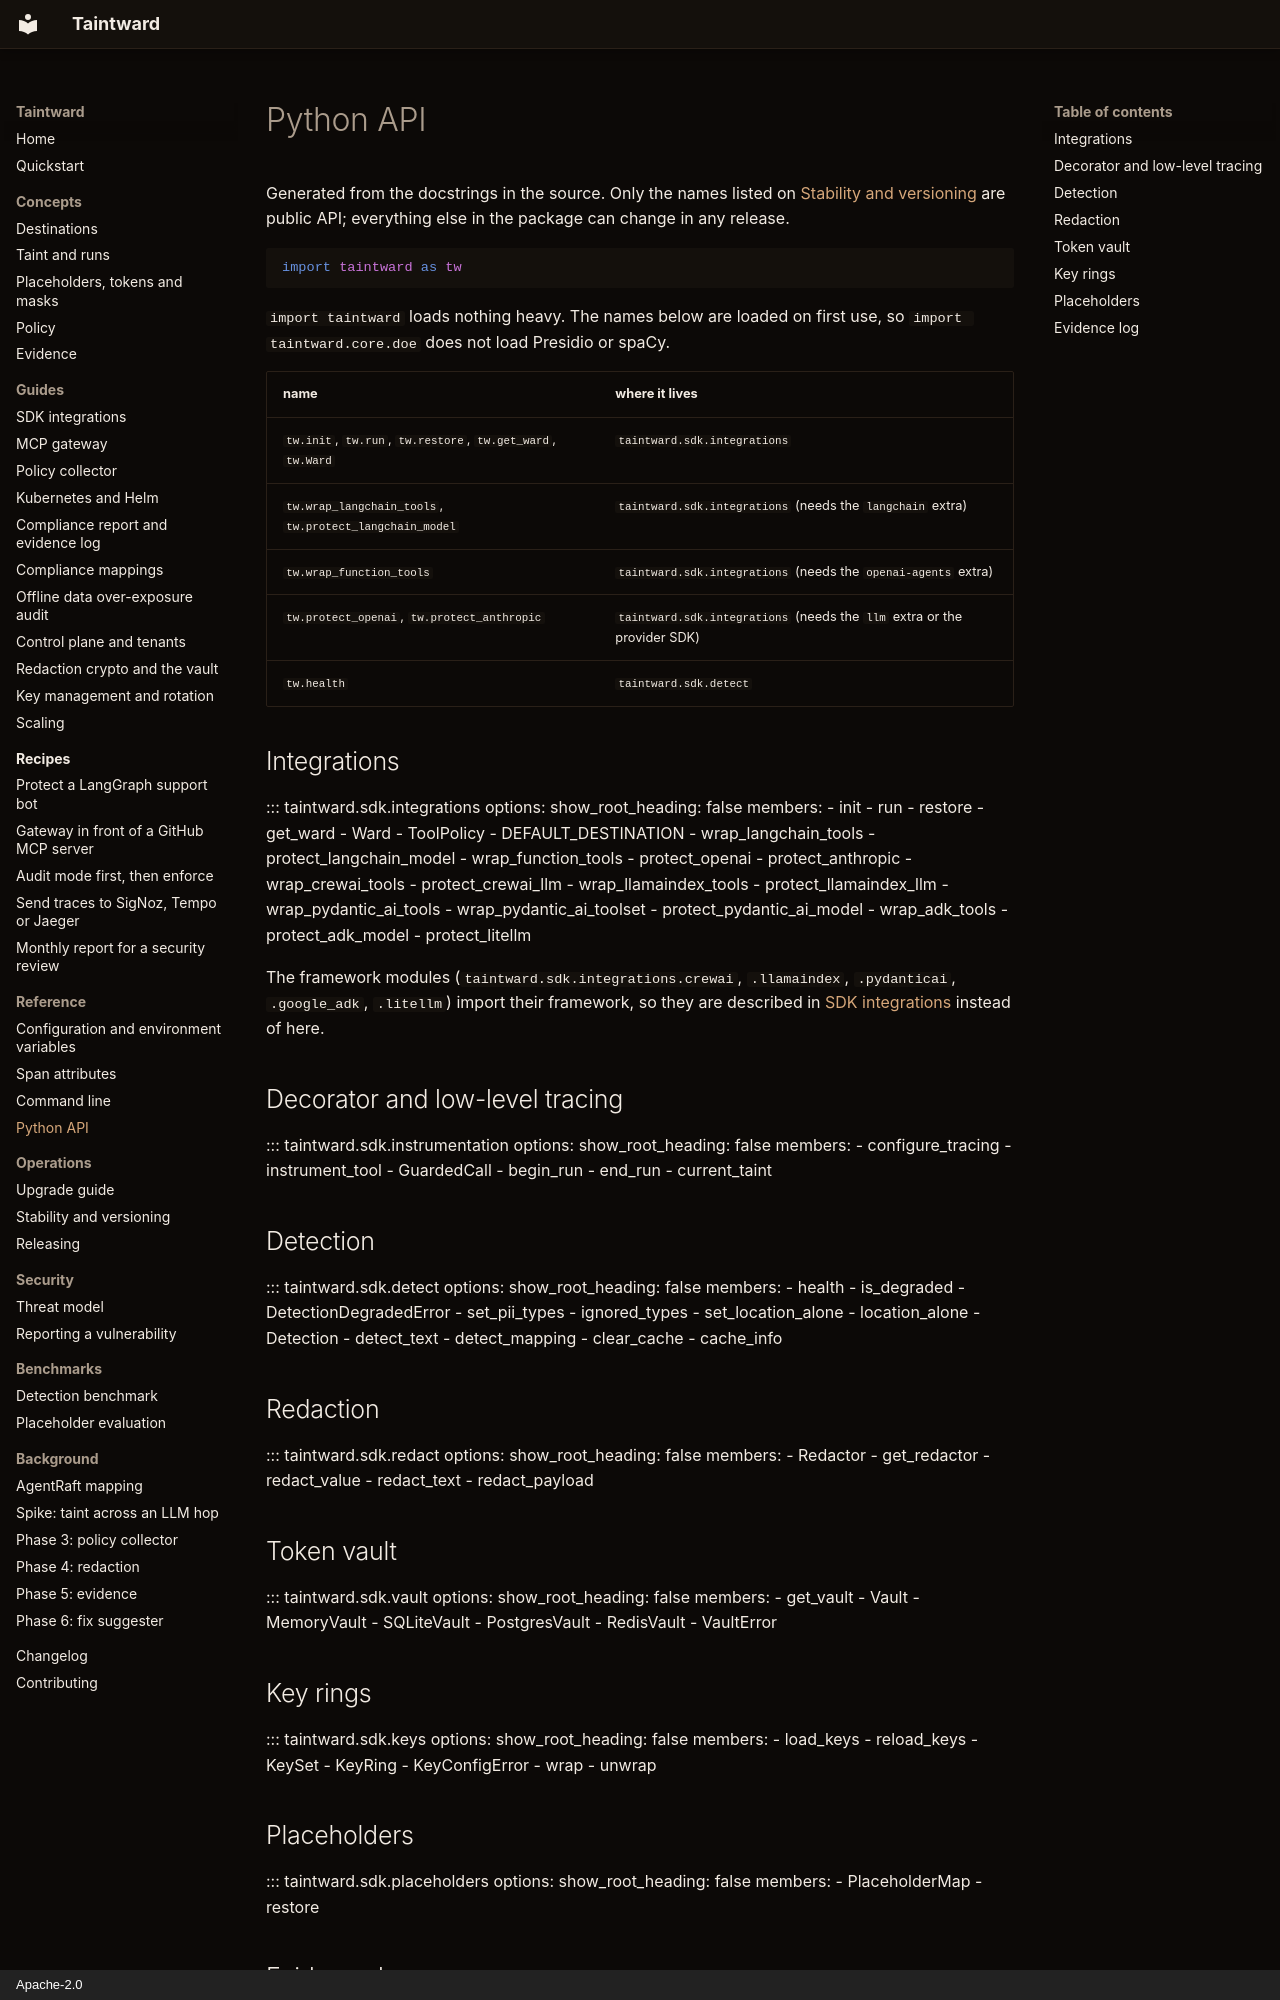

repository: DCchoudhury15/Taintward · page: reference/python-api/index.html · generator: mkdocs · copyright: Apache-2.0

# Python API

Generated from the docstrings in the source. Only the names listed on
[Stability and versioning](../operations/versioning.md#what-is-public-api) are
public API; everything else in the package can change in any release.

```python
import taintward as tw
```

`import taintward` loads nothing heavy. The names below are loaded on first
use, so `import taintward.core.doe` does not load Presidio or spaCy.

| name | where it lives |
|---|---|
| `tw.init`, `tw.run`, `tw.restore`, `tw.get_ward`, `tw.Ward` | `taintward.sdk.integrations` |
| `tw.wrap_langchain_tools`, `tw.protect_langchain_model` | `taintward.sdk.integrations` (needs the `langchain` extra) |
| `tw.wrap_function_tools` | `taintward.sdk.integrations` (needs the `openai-agents` extra) |
| `tw.protect_openai`, `tw.protect_anthropic` | `taintward.sdk.integrations` (needs the `llm` extra or the provider SDK) |
| `tw.health` | `taintward.sdk.detect` |

## Integrations

::: taintward.sdk.integrations
    options:
      show_root_heading: false
      members:
        - init
        - run
        - restore
        - get_ward
        - Ward
        - ToolPolicy
        - DEFAULT_DESTINATION
        - wrap_langchain_tools
        - protect_langchain_model
        - wrap_function_tools
        - protect_openai
        - protect_anthropic
        - wrap_crewai_tools
        - protect_crewai_llm
        - wrap_llamaindex_tools
        - protect_llamaindex_llm
        - wrap_pydantic_ai_tools
        - wrap_pydantic_ai_toolset
        - protect_pydantic_ai_model
        - wrap_adk_tools
        - protect_adk_model
        - protect_litellm

The framework modules (`taintward.sdk.integrations.crewai`, `.llamaindex`,
`.pydanticai`, `.google_adk`, `.litellm`) import their framework, so they
are described in [SDK integrations](../integrations.md) instead of here.

## Decorator and low-level tracing

::: taintward.sdk.instrumentation
    options:
      show_root_heading: false
      members:
        - configure_tracing
        - instrument_tool
        - GuardedCall
        - begin_run
        - end_run
        - current_taint

## Detection

::: taintward.sdk.detect
    options:
      show_root_heading: false
      members:
        - health
        - is_degraded
        - DetectionDegradedError
        - set_pii_types
        - ignored_types
        - set_location_alone
        - location_alone
        - Detection
        - detect_text
        - detect_mapping
        - clear_cache
        - cache_info

## Redaction

::: taintward.sdk.redact
    options:
      show_root_heading: false
      members:
        - Redactor
        - get_redactor
        - redact_value
        - redact_text
        - redact_payload

## Token vault

::: taintward.sdk.vault
    options:
      show_root_heading: false
      members:
        - get_vault
        - Vault
        - MemoryVault
        - SQLiteVault
        - PostgresVault
        - RedisVault
        - VaultError

## Key rings

::: taintward.sdk.keys
    options:
      show_root_heading: false
      members:
        - load_keys
        - reload_keys
        - KeySet
        - KeyRing
        - KeyConfigError
        - wrap
        - unwrap
